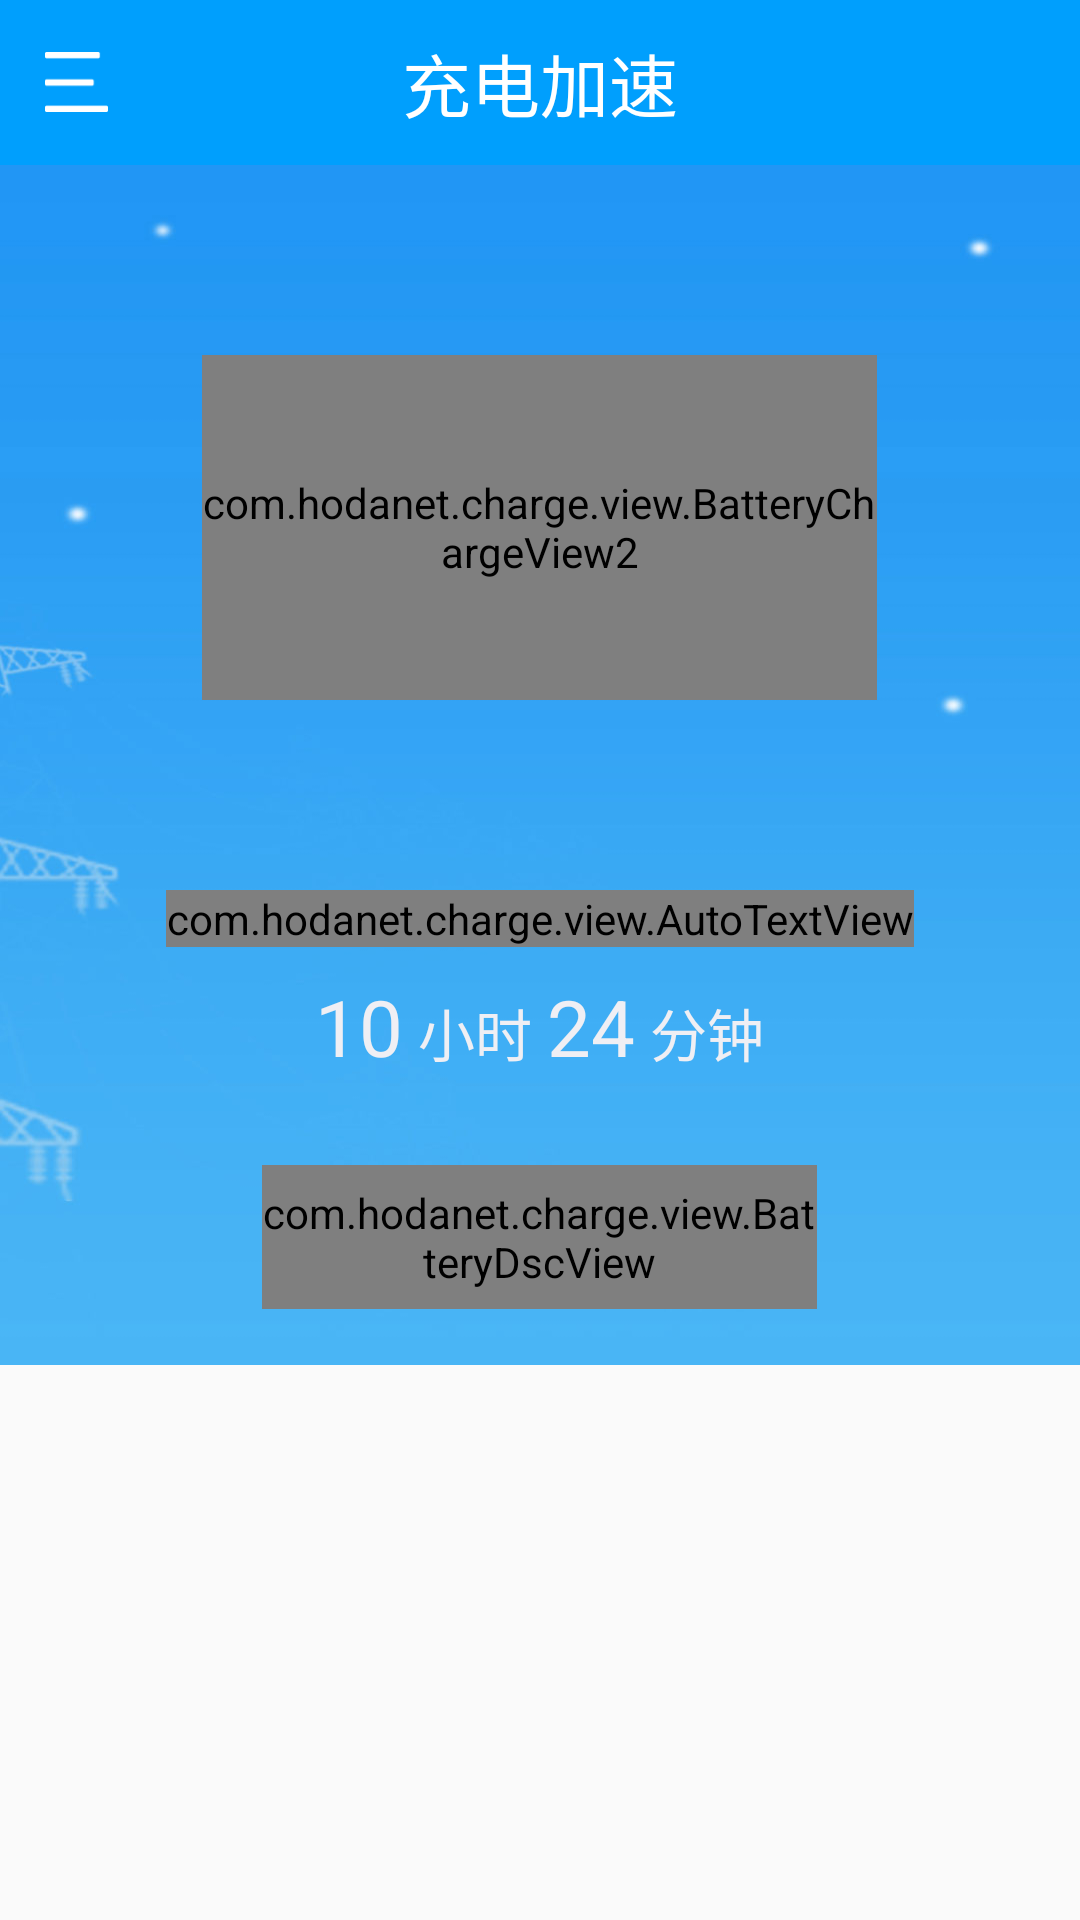

Layout XML and referenced resources for this Android screen:
<!-- AndroidManifest.xml: application theme AppTheme -->
<!-- res/layout/fragment_charge.xml -->
<RelativeLayout xmlns:android="http://schemas.android.com/apk/res/android"
    xmlns:tools="http://schemas.android.com/tools"
    android:layout_width="match_parent"
    android:layout_height="match_parent"
    tools:context="com.hodanet.charge.fragment.ChargeFragment">

    
    <RelativeLayout
        android:id="@+id/rl_title"
        android:layout_width="match_parent"
        android:background="@color/bg_main_color"
        android:layout_height="55dp">

        <RelativeLayout
            android:id="@+id/rl_slide_menu"
            android:layout_width="80dp"
            android:layout_height="match_parent">

            <ImageView
                android:id="@+id/img_slide_menu"
                android:layout_width="51dp"
                android:layout_height="20dp"
                android:layout_centerVertical="true"
                android:scaleType="fitCenter"
                android:src="@mipmap/img_slide_menu"/>

            <View
                android:id="@+id/view_ring_dot"
                android:layout_width="8dp"
                android:layout_height="8dp"
                android:layout_toRightOf="@id/img_slide_menu"
                android:layout_marginLeft="-15dp"
                android:layout_marginTop="13dp"
                android:visibility="gone"
                android:background="@drawable/bg_red_dot"/>

        </RelativeLayout>





        <TextView
            android:id="@+id/tv_title"
            android:layout_width="wrap_content"
            android:layout_height="wrap_content"
            android:textColor="@color/white"
            android:layout_centerInParent="true"
            android:textSize="23sp"
            android:text="@string/charge_title"/>

    </RelativeLayout>


    
    <android.support.v4.widget.NestedScrollView
        android:layout_below="@id/rl_title"
        android:layout_width="match_parent"
        android:layout_height="match_parent">

        <LinearLayout
            android:orientation="vertical"
            android:layout_width="match_parent"
            android:layout_height="match_parent">

            
            <LinearLayout
                android:id="@+id/ll_top"
                android:layout_width="match_parent"
                android:layout_height="400dp"
                android:orientation="vertical"
                android:clipChildren="false"
                android:background="@mipmap/charge_bg_status"
                android:gravity="center_horizontal">

                <View
                    android:layout_width="match_parent"
                    android:layout_height="0dp"
                    android:layout_weight="2"/>

                <RelativeLayout
                    android:layout_width="match_parent"
                    android:clipChildren="false"
                    android:clipToPadding="false"
                    android:layout_height="185dp"
                    android:layout_marginTop="10dp">
                    
                    <com.hodanet.charge.view.BatteryChargeView2
                        android:id="@+id/battery"
                        android:layout_width="225dp"
                        android:layout_height="115dp"
                        android:layout_centerInParent="true"
                        android:background="@mipmap/charge_battery"/>

                    <TextView
                        android:id="@+id/tv_acce_dsc"
                        android:visibility="invisible"
                        android:textSize="15sp"
                        android:textColor="@color/white"
                        android:text="关闭wifi"
                        android:layout_width="wrap_content"
                        android:layout_height="wrap_content"
                        android:layout_centerInParent="true"/>

                </RelativeLayout>

                <View
                    android:layout_width="match_parent"
                    android:layout_height="0dp"
                    android:layout_weight="2"/>

                
                    
                    
                    
                    
                    
                    
                    

                <com.hodanet.charge.view.AutoTextView
                    android:id="@+id/tv_status"
                    android:layout_marginTop="10dp"
                    android:layout_width="wrap_content"
                    android:layout_height="wrap_content"/>
                <View
                    android:layout_width="match_parent"
                    android:layout_height="0dp"
                    android:layout_weight="1"/>

                <RelativeLayout
                    android:layout_width="wrap_content"
                    android:layout_height="wrap_content">

                    <TextView
                        android:id="@+id/tv_acce_save"
                        android:visibility="gone"
                        android:textColor="@color/charge_remain"
                        android:textSize="19sp"
                        android:layout_centerInParent="true"
                        android:layout_width="wrap_content"
                        android:layout_height="wrap_content" />
                    <LinearLayout
                        android:id="@+id/ll_time"
                        android:layout_width="wrap_content"
                        android:layout_height="wrap_content"
                        android:layout_marginTop="0dp"
                        android:orientation="horizontal">

                        <TextView
                            android:id="@+id/tv_hour"
                            android:layout_width="wrap_content"
                            android:layout_height="wrap_content"
                            android:text="10"
                            android:textColor="@color/charge_remain"
                            android:textSize="26sp" />

                        <TextView
                            android:id="@+id/tv_hour_unit"
                            android:layout_width="wrap_content"
                            android:layout_height="wrap_content"
                            android:layout_marginLeft="5dp"
                            android:layout_marginRight="5dp"
                            android:text="小时"
                            android:textColor="@color/charge_remain"
                            android:textSize="19sp" />


                        <TextView
                            android:id="@+id/tv_minute"
                            android:layout_width="wrap_content"
                            android:layout_height="wrap_content"
                            android:text="24"
                            android:textColor="@color/charge_remain"
                            android:textSize="26sp" />

                        <TextView
                            android:id="@+id/tv_minute_unit"
                            android:layout_width="wrap_content"
                            android:layout_height="wrap_content"
                            android:layout_marginLeft="5dp"
                            android:text="分钟"
                            android:textColor="@color/charge_remain"
                            android:textSize="19sp" />

                    </LinearLayout>
                </RelativeLayout>


                <View
                    android:layout_width="match_parent"
                    android:layout_height="0dp"
                    android:layout_weight="2"/>
                
                <com.hodanet.charge.view.BatteryDscView
                    android:id="@+id/tv_charge_btn"
                    android:layout_marginTop="10dp"
                    android:layout_width="185dp"
                    android:layout_height="48dp"
                    android:text="@string/charge_optimize"
                    />

                <View
                    android:layout_width="match_parent"
                    android:layout_height="0dp"
                    android:layout_weight="2"/>


            </LinearLayout>

            
            <LinearLayout
                android:orientation="horizontal"
                android:layout_width="match_parent"
                android:layout_height="wrap_content">

                <RelativeLayout
                    android:id="@+id/rl_special"
                    android:layout_width="0dp"
                    android:layout_height="72dp"
                    android:layout_weight="1"
                    android:visibility="gone"
                    android:background="@drawable/bg_btn_hot_click"/>

                <RelativeLayout
                    android:id="@+id/rl_daily"
                    android:layout_width="0dp"
                    android:layout_height="72dp"
                    android:layout_weight="1"
                    android:visibility="gone"
                    android:background="@drawable/bg_btn_hot_click"/>

            </LinearLayout>

            <LinearLayout
                android:id="@+id/ll_news"
                android:visibility="gone"
                android:orientation="vertical"
                android:background="#f6f5fb"
                android:layout_width="match_parent"
                android:layout_height="match_parent">
                <TextView
                    android:layout_marginTop="7dp"
                    android:paddingLeft="18dp"
                    android:paddingTop="5dp"
                    android:textSize="15sp"
                    android:textColor="#959595"
                    android:text="今日热点"
                    android:background="@color/white"
                    android:layout_width="match_parent"
                    android:layout_height="wrap_content" />

                <android.support.v7.widget.RecyclerView
                    android:id="@+id/rv"
                    android:background="@color/white"
                    android:layout_width="match_parent"
                    android:layout_height="match_parent"/>


            </LinearLayout>

        </LinearLayout>

    </android.support.v4.widget.NestedScrollView>

    
    <RelativeLayout
        android:id="@+id/rl_float"
        android:layout_alignParentTop="true"
        android:layout_marginTop="10dp"
        android:layout_alignParentRight="true"
        android:layout_marginRight="30dp"
        android:layout_width="55dp"
        android:layout_height="55dp"/>



</RelativeLayout>
<!-- resources referenced by this layout -->
<resources>
  <color name="bg_main_color">#009ffd</color>
  <color name="charge_remain">#efeff4</color>
  <color name="white">#ffffff</color>
  <!-- drawable bg_btn_hot_click (drawable) -->
  <?xml version="1.0" encoding="utf-8"?>
  <selector xmlns:android="http://schemas.android.com/apk/res/android">
  
      
  <item android:drawable="@color/charge_daily_p" android:state_pressed="true" />
  
      
  <item android:drawable="@color/white" android:state_enabled="false" />
  
      
  <item android:drawable="@color/white" />
  
      </selector>
  <!-- drawable bg_red_dot (drawable) -->
  <?xml version="1.0" encoding="utf-8"?>
  <shape xmlns:android="http://schemas.android.com/apk/res/android">
      <corners android:radius="4dp" />
      <solid android:color="@android:color/holo_red_light" />
  
  </shape>
  <!-- mipmap charge_battery: png bitmap (mipmap-xxhdpi, 4033 bytes) -->
  <!-- mipmap charge_bg_status: jpg bitmap (mipmap-xxhdpi, 29279 bytes) -->
  <!-- mipmap img_slide_menu: png bitmap (mipmap-xxhdpi, 457 bytes) -->
  <string name="charge_optimize">耗电优化</string>
  <string name="charge_title">充电加速</string>
  <style name="AppTheme" parent="Theme.AppCompat.Light.DarkActionBar">
          
          <item name="colorPrimary">@color/colorPrimary</item>
          <item name="colorPrimaryDark">@color/colorPrimaryDark</item>
          <item name="colorAccent">@color/colorAccent</item>
  
      </style>
  <color name="charge_daily_p">#E7E7E7</color>
  <color name="colorPrimary">#3F51B5</color>
  <color name="colorPrimaryDark">#303F9F</color>
  <color name="colorAccent">#FF4081</color>
</resources>
